Run: headless pygame with SDL's dummy video driver; simulated clock (each Clock.tick advances the game by its frame time, no real sleeping); random seed 0; keys injected as events and as key.get_pressed() state; mouse plan: one left click at the window centre at the start of phase 2, then a move to the lower-right quarter at the start of phase 3.
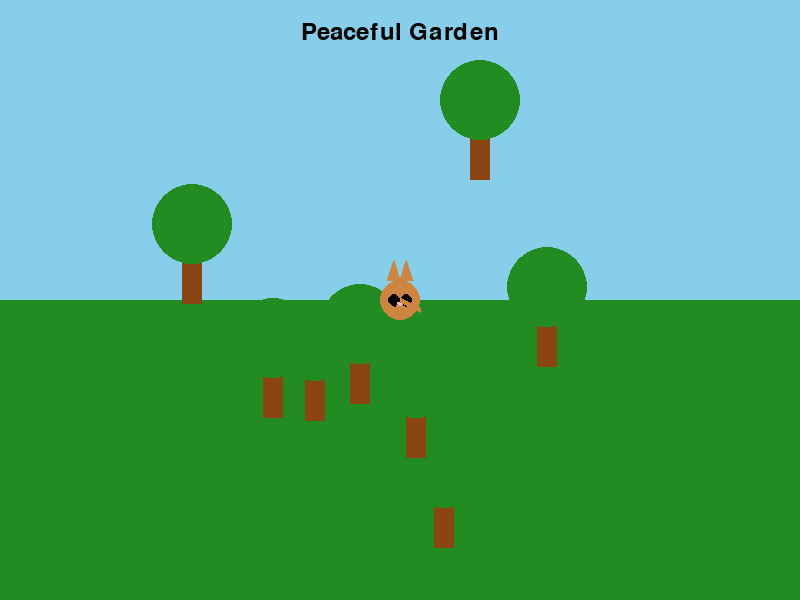
Frame 1 of 4 · flips 1–60 · no input
Frame 2 of 4 · flips 61–180 · clicked the window centre · tapped SPACE, RETURN · held RIGHT (→), D · screen unchanged from frame 1, image omitted
Frame 3 of 4 · flips 181–300 · moved the mouse to the lower-right quarter · held DOWN (↓), S · screen unchanged from frame 2, image omitted
Frame 4 of 4 · flips 301–420 · held LEFT (←), A, UP (↑), W · screen unchanged from frame 3, image omitted

The pygame program that drew these frames:

import pygame
import sys
import random
import math

# Initialize pygame
pygame.init()

# Screen dimensions
WIDTH, HEIGHT = 800, 600
screen = pygame.display.set_mode((WIDTH, HEIGHT))
pygame.display.set_caption("Peaceful Garden Cat")

# Colors
SKY_BLUE = (135, 206, 235)
GRASS_GREEN = (34, 139, 34)
BROWN = (139, 69, 19)
LIGHT_BROWN = (205, 133, 63)
WHITE = (255, 255, 255)
BLACK = (0, 0, 0)
PINK = (255, 182, 193)
YELLOW = (255, 255, 0)

# Cat class
class Cat:
    def __init__(self):
        self.x = WIDTH // 2
        self.y = HEIGHT // 2
        self.size = 40
        self.speed = 2
        self.target_x = self.x
        self.target_y = self.y
        self.moving = False
        self.direction = 1  # 1 for right, -1 for left
        
    def update(self):
        # Move towards target if not at target
        if self.moving:
            dx = self.target_x - self.x
            dy = self.target_y - self.y
            distance = math.sqrt(dx*dx + dy*dy)
            
            if distance > 5:
                self.x += (dx / distance) * self.speed
                self.y += (dy / distance) * self.speed
            else:
                self.moving = False
                
        # Change direction occasionally
        if random.random() < 0.01:
            self.direction *= -1
    
    def draw(self, surface):
        # Draw cat body
        pygame.draw.circle(surface, LIGHT_BROWN, (self.x, self.y), self.size//2)
        
        # Draw cat ears
        ear_offset = self.size // 3
        pygame.draw.polygon(surface, LIGHT_BROWN, [
            (self.x - ear_offset, self.y - self.size//2),
            (self.x - ear_offset//2, self.y - self.size),
            (self.x, self.y - self.size//2)
        ])
        pygame.draw.polygon(surface, LIGHT_BROWN, [
            (self.x + ear_offset, self.y - self.size//2),
            (self.x + ear_offset//2, self.y - self.size),
            (self.x, self.y - self.size//2)
        ])
        
        # Draw cat eyes
        eye_size = self.size // 6
        pygame.draw.circle(surface, BLACK, (self.x - eye_size, self.y), eye_size)
        pygame.draw.circle(surface, BLACK, (self.x + eye_size, self.y), eye_size)
        
        # Draw cat nose
        pygame.draw.circle(surface, PINK, (self.x, self.y + eye_size//2), eye_size//2)
        
        # Draw cat mouth
        pygame.draw.arc(surface, BLACK, 
                       (self.x - eye_size, self.y, eye_size*2, eye_size*2),
                       0, math.pi, 2)
        
        # Draw tail
        tail_length = self.size // 2
        tail_x = self.x - self.direction * tail_length if self.direction == -1 else self.x + self.direction * tail_length
        pygame.draw.line(surface, LIGHT_BROWN, (self.x, self.y), (tail_x, self.y + tail_length//2), 5)
    
    def set_target(self, x, y):
        self.target_x = x
        self.target_y = y
        self.moving = True

# Tree class
class Tree:
    def __init__(self, x, y):
        self.x = x
        self.y = y
        self.trunk_width = 20
        self.trunk_height = 60
        self.crown_radius = 40
        
    def draw(self, surface):
        # Draw trunk
        pygame.draw.rect(surface, BROWN, (self.x - self.trunk_width//2, self.y, self.trunk_width, self.trunk_height))
        
        # Draw crown
        pygame.draw.circle(surface, GRASS_GREEN, (self.x, self.y - self.crown_radius//2), self.crown_radius)

# Create game objects
cat = Cat()
trees = []
for i in range(8):
    trees.append(Tree(
        random.randint(50, WIDTH-50),
        random.randint(100, HEIGHT-100)
    ))

# Main game loop
clock = pygame.time.Clock()
running = True

while running:
    for event in pygame.event.get():
        if event.type == pygame.QUIT:
            running = False
        elif event.type == pygame.MOUSEBUTTONDOWN:
            # Only move cat when clicking on the window (not on the cat itself)
            mouse_x, mouse_y = pygame.mouse.get_pos()
            # Check if click is not on the cat
            distance_to_cat = math.sqrt((mouse_x - cat.x)**2 + (mouse_y - cat.y)**2)
            if distance_to_cat > cat.size:
                cat.set_target(mouse_x, mouse_y)
    
    # Update game objects
    cat.update()
    
    # Draw everything
    screen.fill(SKY_BLUE)
    
    # Draw grass
    pygame.draw.rect(screen, GRASS_GREEN, (0, HEIGHT//2, WIDTH, HEIGHT//2))
    
    # Draw trees
    for tree in trees:
        tree.draw(screen)
    
    # Draw cat
    cat.draw(screen)
    
    # Draw title
    font = pygame.font.SysFont(None, 36)
    text = font.render("Peaceful Garden", True, BLACK)
    screen.blit(text, (WIDTH//2 - text.get_width()//2, 20))
    
    pygame.display.flip()
    clock.tick(60)

pygame.quit()
sys.exit()
